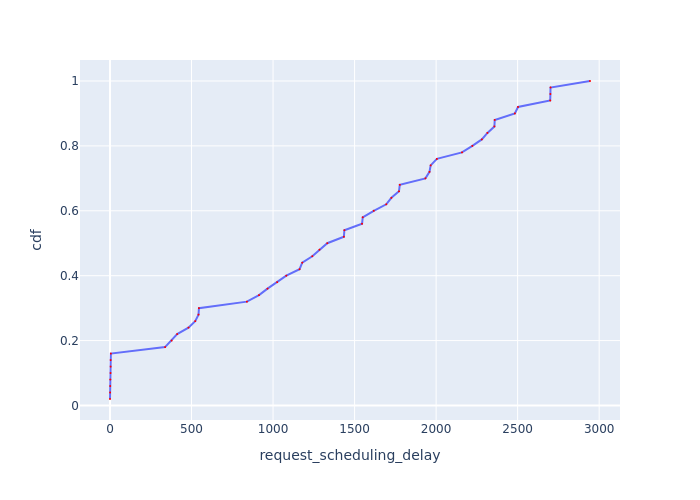

The table this chart was drawn from, first rows:
Request Id, request_scheduling_delay, cdf
0_0, 0.001102, 0.02
0_6, 0.6706, 0.04
0_5, 1.221, 0.06
0_1, 1.961, 0.08
0_4, 3.351, 0.1
0_7, 3.849, 0.12
0_2, 3.952, 0.14
0_3, 5.271, 0.16
0_8, 337.7, 0.18
0_9, 377.9, 0.2
0_10, 412, 0.22
0_11, 481.2, 0.24
0_12, 522.6, 0.26
0_13, 542.8, 0.28
0_14, 545.5, 0.3
0_15, 839.7, 0.32
0_16, 913.9, 0.34
0_17, 966, 0.36
0_18, 1025, 0.38
0_19, 1081, 0.4
0_20, 1163, 0.42
0_21, 1179, 0.44
0_22, 1241, 0.46
0_23, 1285, 0.48
0_24, 1333, 0.5
0_25, 1434, 0.52
0_26, 1437, 0.54
0_28, 1546, 0.56
0_27, 1550, 0.58
0_29, 1617, 0.6
0_30, 1694, 0.62
0_31, 1726, 0.64
0_32, 1772, 0.66
0_33, 1777, 0.68
0_34, 1934, 0.7
0_35, 1959, 0.72
0_36, 1967, 0.74
0_37, 2005, 0.76
0_38, 2159, 0.78
0_39, 2222, 0.8
0_40, 2280, 0.82
0_41, 2315, 0.84
0_42, 2358, 0.86
0_43, 2359, 0.88
0_44, 2483, 0.9
0_45, 2502, 0.92
0_46, 2700, 0.94
0_48, 2701, 0.96
0_47, 2702, 0.98
0_49, 2944, 1.0
